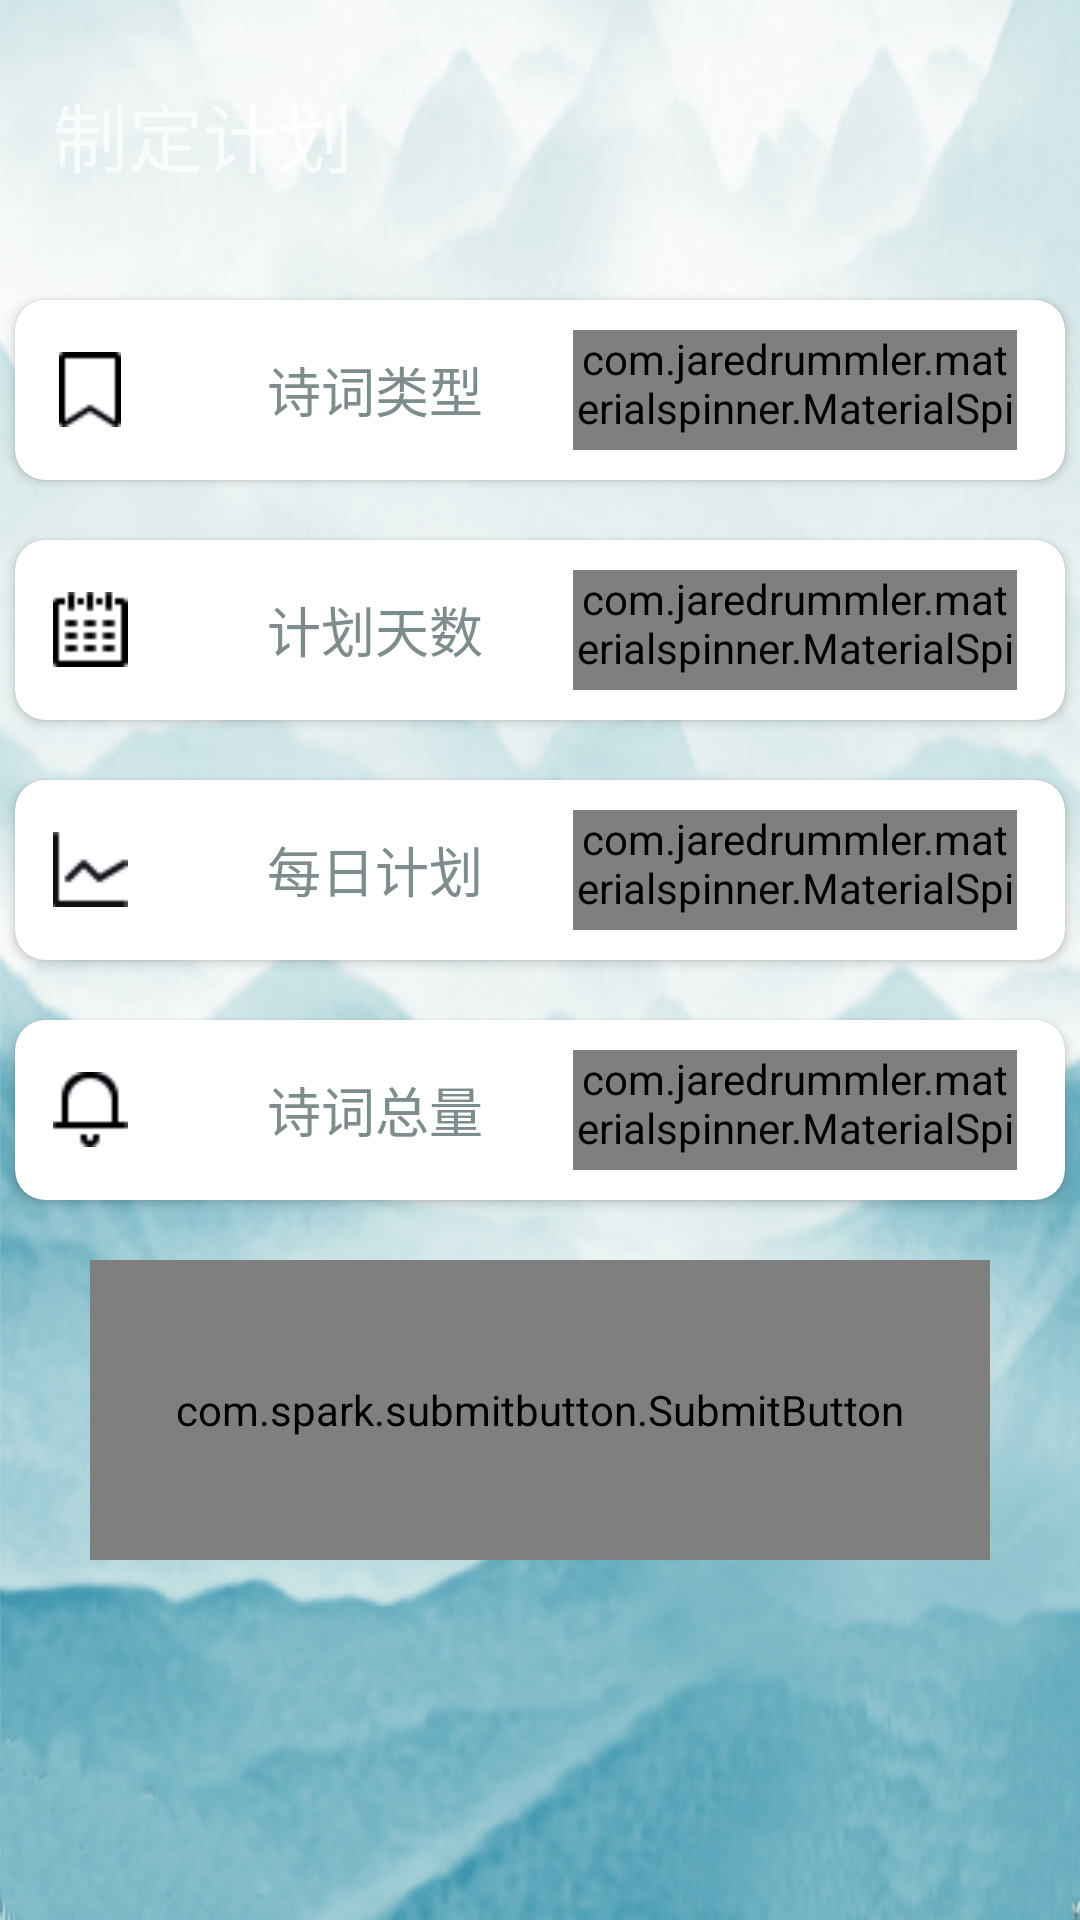

Produce the Android XML layout that renders to this screen, including the resource entries it uses.
<!-- AndroidManifest.xml: application theme AppTheme -->
<!-- res/layout/activity_setting_plan.xml -->
<?xml version="1.0" encoding="utf-8"?>
<LinearLayout xmlns:android="http://schemas.android.com/apk/res/android"
    xmlns:app="http://schemas.android.com/apk/res-auto"
    xmlns:tools="http://schemas.android.com/tools"
    android:layout_width="match_parent"
    android:layout_height="match_parent"
    tools:context="ir.mhkz.loginandregister.SettingPlanActivity"
    android:orientation="vertical"
    android:background="@drawable/planbg">

    <TextView
        android:layout_gravity="center"
        android:layout_marginTop="20dp"
        android:layout_width="350dp"
        android:layout_height="50dp"
        android:text="  制定计划"
        android:textColor="@color/grey_600"
        android:textSize="25dp"
        android:gravity="left|center"/>

    <android.support.v7.widget.CardView
        android:id="@+id/card_view1"
        style="@style/CardView.Light"
        android:layout_width="350dp"
        android:layout_height="60dp"
        android:layout_gravity="center"
        android:layout_marginTop="30dp"
        android:orientation="vertical"
        app:cardCornerRadius="10dp">

        <LinearLayout
            android:layout_width="match_parent"
            android:layout_height="60dp"
            android:orientation="vertical">

            <LinearLayout
                android:layout_width="match_parent"
                android:layout_height="match_parent"
                android:orientation="horizontal">

                <ImageView
                    android:layout_width="50dp"
                    android:layout_height="25dp"
                    android:layout_gravity="center"
                    android:src="@drawable/type" />

                <TextView
                    android:id="@+id/textView1"
                    android:layout_width="100dp"
                    android:layout_height="match_parent"
                    android:layout_marginLeft="20dp"
                    android:gravity="center"
                    android:text="诗词类型"
                    android:textColor="#7f8c8d"
                    android:textSize="18dp" />

                <com.jaredrummler.materialspinner.MaterialSpinner
                    android:id="@+id/TypeSpinner"
                    android:layout_width="180dp"
                    android:layout_height="40dp"
                    android:layout_margin="16dp"
                    android:layout_gravity="center"
                    android:layout_weight="1"
                    app:ms_background_color="#ffffff"
                    app:ms_text_color="#2f3542"
                    app:ms_arrow_tint="#2f3542"/>

            </LinearLayout>

        </LinearLayout>

    </android.support.v7.widget.CardView>

    <android.support.v7.widget.CardView
        android:id="@+id/card_view2"
        style="@style/CardView.Light"
        android:layout_width="350dp"
        android:layout_height="60dp"
        android:layout_gravity="center"
        android:layout_marginTop="20dp"
        android:orientation="vertical"
        app:cardCornerRadius="10dp">

        <LinearLayout
            android:layout_width="match_parent"
            android:layout_height="60dp"
            android:orientation="vertical">

            <LinearLayout
                android:layout_width="match_parent"
                android:layout_height="match_parent"
                android:orientation="horizontal">

                <ImageView
                    android:layout_width="50dp"
                    android:layout_height="25dp"
                    android:layout_gravity="center"
                    android:src="@drawable/day" />

                <TextView
                    android:id="@+id/textView2"
                    android:layout_width="100dp"
                    android:layout_height="match_parent"
                    android:layout_marginLeft="20dp"
                    android:gravity="center"
                    android:text="计划天数"
                    android:textColor="#7f8c8d"
                    android:textSize="18dp" />

                <com.jaredrummler.materialspinner.MaterialSpinner
                    android:id="@+id/DaySpinner"
                    android:layout_width="180dp"
                    android:layout_height="40dp"
                    android:layout_margin="16dp"
                    android:layout_gravity="center"
                    android:layout_weight="1"
                    app:ms_background_color="#ffffff"
                    app:ms_text_color="#2f3542"
                    app:ms_arrow_tint="#2f3542"/>

            </LinearLayout>

        </LinearLayout>

    </android.support.v7.widget.CardView>

    <android.support.v7.widget.CardView
        android:id="@+id/card_view3"
        style="@style/CardView.Light"
        android:layout_width="350dp"
        android:layout_height="60dp"
        android:layout_gravity="center"
        android:layout_marginTop="20dp"
        android:orientation="vertical"
        app:cardCornerRadius="10dp">

        <LinearLayout
            android:layout_width="match_parent"
            android:layout_height="60dp"
            android:orientation="vertical">

            <LinearLayout
                android:layout_width="match_parent"
                android:layout_height="match_parent"
                android:orientation="horizontal">

                <ImageView
                    android:layout_width="50dp"
                    android:layout_height="25dp"
                    android:layout_gravity="center"
                    android:src="@drawable/quality" />

                <TextView
                    android:id="@+id/textView3"
                    android:layout_width="100dp"
                    android:layout_height="match_parent"
                    android:layout_marginLeft="20dp"
                    android:gravity="center"
                    android:text="每日计划"
                    android:textColor="#7f8c8d"
                    android:textSize="18dp" />

                <com.jaredrummler.materialspinner.MaterialSpinner
                    android:id="@+id/NumberSpinner"
                    android:layout_width="180dp"
                    android:layout_height="40dp"
                    android:layout_margin="16dp"
                    android:layout_gravity="center"
                    android:layout_weight="1"
                    app:ms_background_color="#ffffff"
                    app:ms_text_color="#2f3542"
                    app:ms_arrow_tint="#2f3542"/>

            </LinearLayout>

        </LinearLayout>

    </android.support.v7.widget.CardView>

    <android.support.v7.widget.CardView
        android:id="@+id/card_view4"
        style="@style/CardView.Light"
        android:layout_width="350dp"
        android:layout_height="60dp"
        android:layout_gravity="center"
        android:layout_marginTop="20dp"
        android:orientation="vertical"
        app:cardCornerRadius="10dp">

        <LinearLayout
            android:layout_width="match_parent"
            android:layout_height="60dp"
            android:orientation="vertical">

            <LinearLayout
                android:layout_width="match_parent"
                android:layout_height="match_parent"
                android:orientation="horizontal">

                <ImageView
                    android:layout_width="50dp"
                    android:layout_height="25dp"
                    android:layout_gravity="center"
                    android:src="@drawable/server" />

                <TextView
                    android:id="@+id/textView4"
                    android:layout_width="100dp"
                    android:layout_height="match_parent"
                    android:layout_marginLeft="20dp"
                    android:gravity="center"
                    android:text="诗词总量"
                    android:textColor="#7f8c8d"
                    android:textSize="18dp" />

                <com.jaredrummler.materialspinner.MaterialSpinner
                    android:id="@+id/SumSpinner"
                    android:layout_width="180dp"
                    android:layout_height="40dp"
                    android:layout_margin="16dp"
                    android:layout_gravity="center"
                    android:layout_weight="1"
                    app:ms_background_color="#ffffff"
                    app:ms_text_color="#2f3542"
                    app:ms_arrow_tint="#2f3542"/>

            </LinearLayout>

        </LinearLayout>

    </android.support.v7.widget.CardView>

    <com.spark.submitbutton.SubmitButton
        android:layout_marginTop="20dp"
        android:id="@+id/submitButton"
        android:layout_width="300dp"
        android:layout_height="100dp"
        android:layout_gravity="center"
        android:text="确定"
        android:textColor="@color/gray"
        android:textSize="18dp"
        app:sub_btn_background="@color/white"
        app:sub_btn_duration="3000"
        app:sub_btn_line_color="#2ecc71"
        app:sub_btn_ripple_color="#2ecc71"
        app:sub_btn_tick_color="@color/white" />
</LinearLayout>
<!-- resources referenced by this layout -->
<resources>
  <color name="white">#ffffffff</color>
  <!-- drawable day: png bitmap (drawable, 2433 bytes) -->
  <!-- drawable planbg: png bitmap (drawable, 446946 bytes) -->
  <!-- drawable quality: png bitmap (drawable, 2433 bytes) -->
  <!-- drawable server: png bitmap (drawable, 2433 bytes) -->
  <!-- drawable type: png bitmap (drawable, 2049 bytes) -->
  <style name="CardView.Light" parent="@style/CardView">
          <item name="cardBackgroundColor">@color/cardview_light_background</item>
      </style>
  <style name="AppTheme" parent="@style/Theme.AppCompat.NoActionBar">
          <item name="android:windowFullscreen">true</item>
          <item name="colorAccent">@color/colorAccent</item>
          <item name="colorPrimary">@color/colorPrimary</item>
          <item name="colorPrimaryDark">@color/colorPrimaryDark</item>
      </style>
  <style name="CardView" parent="@style/Base.CardView" />
  <color name="colorAccent">#FFFFFF</color>
  <color name="colorPrimary">#3F51B5</color>
  <color name="colorPrimaryDark">#303F9F</color>
</resources>
